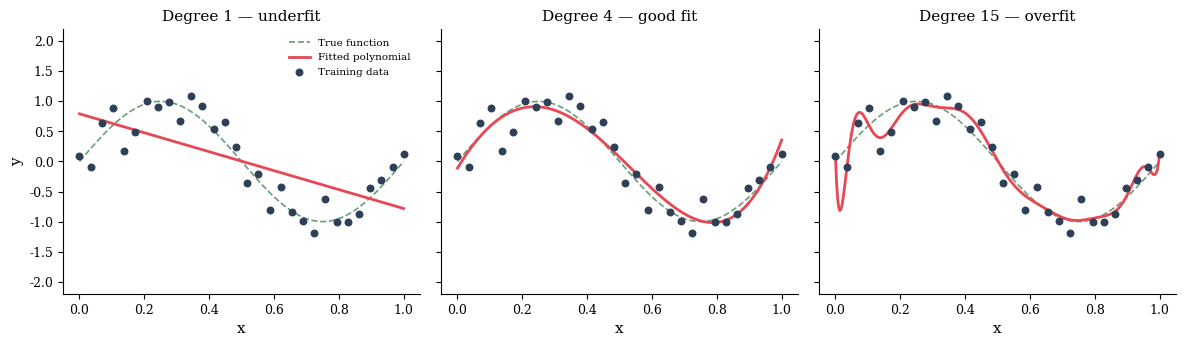

This chart was generated by the following Python code: (Note: this script raises an exception after producing the figure.)
"""
Lecture 1 figures — Regularization Foundations
Generates: fig01_polynomial_fits.png, fig02_train_val_error.png,
           fig03_ridge_shrinkage.png, fig04_l2_geometry.png,
           fig05_l1_geometry.png, fig06_lasso_path_cv.png
Run from the lecture directory: python figures/figures.py
"""

import numpy as np
import matplotlib.pyplot as plt
import matplotlib as mpl

# ── Global style ──────────────────────────────────────────────────────────────
mpl.rcParams.update({
    'figure.dpi': 180,
    'font.family': 'serif',
    'font.size': 11,
    'axes.spines.top': False,
    'axes.spines.right': False,
    'axes.grid': False,
    'axes.labelsize': 11,
    'xtick.labelsize': 9,
    'ytick.labelsize': 9,
    'figure.facecolor': 'white',
})

PALETTE = ['#2E4057', '#E84855', '#F4A261', '#5B8DB8', '#6B9E78']

np.random.seed(42)  # always fix seed


# ── Shared helpers ──────────────────────────────────────────────────────────────

def ridge_fit(X, y, lam):
    """Closed-form ridge solution: (X'X + lam*I)^-1 X'y."""
    p = X.shape[1]
    return np.linalg.solve(X.T @ X + lam * np.eye(p), X.T @ y)


def soft_threshold(rho, lam):
    if rho > lam:
        return rho - lam
    elif rho < -lam:
        return rho + lam
    return 0.0


def lasso_fit(X, y, lam, n_iter=500, tol=1e-9):
    """Coordinate-descent lasso for: minimize 0.5*||y - Xb||^2 + lam*||b||_1."""
    n, p = X.shape
    beta = np.zeros(p)
    col_sq = (X ** 2).sum(axis=0)
    for _ in range(n_iter):
        beta_old = beta.copy()
        for j in range(p):
            if col_sq[j] == 0:
                beta[j] = 0.0
                continue
            residual = y - X @ beta + X[:, j] * beta[j]
            rho = X[:, j] @ residual
            beta[j] = soft_threshold(rho, lam) / col_sq[j]
        if np.max(np.abs(beta - beta_old)) < tol:
            break
    return beta


# ── Figure functions ───────────────────────────────────────────────────────────

def fig01_polynomial_fits():
    """Slide 3: underfit / good fit / overfit on the same noisy dataset."""
    rng = np.random.default_rng(42)
    x = np.linspace(0, 1, 30)
    y_true = np.sin(2 * np.pi * x)
    y = y_true + rng.normal(0, 0.3, size=x.shape)
    x_grid = np.linspace(0, 1, 300)

    degrees = [1, 4, 15]
    titles = ['Degree 1 — underfit', 'Degree 4 — good fit', 'Degree 15 — overfit']

    fig, axes = plt.subplots(1, 3, figsize=(12, 3.6), sharey=True)
    for ax, deg, title in zip(axes, degrees, titles):
        with np.errstate(all='ignore'):
            coefs = np.polyfit(x, y, deg)
        y_grid = np.polyval(coefs, x_grid)
        ax.plot(x_grid, np.sin(2 * np.pi * x_grid), color=PALETTE[4],
                 linestyle='--', linewidth=1.2, label='True function')
        ax.plot(x_grid, y_grid, color=PALETTE[1], linewidth=2, label='Fitted polynomial')
        ax.scatter(x, y, color=PALETTE[0], s=22, zorder=3, label='Training data')
        ax.set_title(title, fontsize=11)
        ax.set_xlabel('x')
        ax.set_ylim(-2.2, 2.2)
    axes[0].set_ylabel('y')
    axes[0].legend(loc='upper right', fontsize=7.5, frameon=False)
    fig.tight_layout()
    fig.savefig('figures/fig01_polynomial_fits.png', bbox_inches='tight')
    plt.close(fig)


def fig02_train_val_error():
    """Slide 5: train vs validation error against model complexity."""
    rng = np.random.default_rng(7)
    x = rng.uniform(0, 1, 40)
    x.sort()
    y_true = np.sin(2 * np.pi * x)
    y = y_true + rng.normal(0, 0.3, size=x.shape)

    idx = rng.permutation(len(x))
    train_idx, val_idx = idx[:24], idx[24:]
    x_train, y_train = x[train_idx], y[train_idx]
    x_val, y_val = x[val_idx], y[val_idx]

    degrees = np.arange(1, 16)
    train_errors, val_errors = [], []
    for deg in degrees:
        with np.errstate(all='ignore'):
            coefs = np.polyfit(x_train, y_train, deg)
        train_pred = np.polyval(coefs, x_train)
        val_pred = np.polyval(coefs, x_val)
        train_errors.append(np.mean((y_train - train_pred) ** 2))
        val_errors.append(np.mean((y_val - val_pred) ** 2))
    val_errors = np.clip(val_errors, 0, 5)  # keep runaway high-degree error readable

    best_degree = degrees[int(np.argmin(val_errors))]

    fig, ax = plt.subplots(figsize=(6.5, 4))
    ax.plot(degrees, train_errors, color=PALETTE[0], marker='o', markersize=4,
            linewidth=1.8, label='Training error')
    ax.plot(degrees, val_errors, color=PALETTE[1], marker='o', markersize=4,
            linewidth=1.8, label='Validation error')
    ax.axvspan(best_degree + 0.5, degrees[-1] + 0.5, color=PALETTE[1], alpha=0.08)
    ax.text(degrees[-1] - 0.2, ax.get_ylim()[1] * 0.9 if ax.get_ylim()[1] > 0 else 1,
            'overfitting zone', color=PALETTE[1], fontsize=8.5, ha='right', va='top')
    ax.axvline(best_degree, color=PALETTE[4], linestyle='--', linewidth=1)
    ax.set_xlabel('Model complexity (polynomial degree)')
    ax.set_ylabel('Mean squared error')
    ax.set_yscale('log')
    ax.legend(fontsize=9, frameon=False)
    fig.tight_layout()
    fig.savefig('figures/fig02_train_val_error.png', bbox_inches='tight')
    plt.close(fig)


def fig03_ridge_shrinkage():
    """Slide 8: ridge coefficient trajectories vs. lambda."""
    rng = np.random.default_rng(3)
    n, p = 60, 6
    X = rng.normal(size=(n, p))
    X = (X - X.mean(axis=0)) / X.std(axis=0)  # standardize
    beta_true = np.array([3.0, -2.0, 1.5, 0.0, 0.0, 0.8])
    y = X @ beta_true + rng.normal(0, 1.0, size=n)

    lambdas = np.logspace(-2, 3, 100)
    coef_paths = np.array([ridge_fit(X, y, lam) for lam in lambdas])

    fig, ax = plt.subplots(figsize=(6.5, 4))
    colors = [PALETTE[i % len(PALETTE)] for i in range(p)]
    for j in range(p):
        ax.plot(lambdas, coef_paths[:, j], color=colors[j], linewidth=1.8,
                label=f'$\\beta_{{{j+1}}}$')
    ax.axhline(0, color='gray', linewidth=0.7)
    ax.set_xscale('log')
    ax.set_xlabel(r'Regularization strength $\lambda$ (log scale)')
    ax.set_ylabel('Coefficient value')
    ax.legend(fontsize=8, frameon=False, ncol=2, loc='upper right')
    fig.tight_layout()
    fig.savefig('figures/fig03_ridge_shrinkage.png', bbox_inches='tight')
    plt.close(fig)


def fig04_l2_geometry():
    """Slide 9: elliptical loss contours + circular L2 constraint region."""
    rng = np.random.default_rng(11)
    n = 40
    rho = 0.7
    cov = [[1.0, rho], [rho, 1.0]]
    X = rng.multivariate_normal([0, 0], cov, size=n)
    beta_true = np.array([3.0, 2.0])
    y = X @ beta_true + rng.normal(0, 1.0, size=n)

    beta_ols = np.linalg.lstsq(X, y, rcond=None)[0]
    beta_ridge = ridge_fit(X, y, lam=8.0)
    t = np.linalg.norm(beta_ridge)

    b1 = np.linspace(-2, 5, 250)
    b2 = np.linspace(-2, 5, 250)
    B1, B2 = np.meshgrid(b1, b2)
    Z = np.zeros_like(B1)
    for i in range(B1.shape[0]):
        diff = y[:, None] - X[:, [0]] * B1[i, :] - X[:, [1]] * B2[i, :]
        Z[i, :] = (diff ** 2).sum(axis=0)

    theta = np.linspace(0, 2 * np.pi, 200)
    circle_x, circle_y = t * np.cos(theta), t * np.sin(theta)

    lim_lo, lim_hi = -2, 5

    fig, ax = plt.subplots(figsize=(5.5, 5.5))
    ax.contour(B1, B2, Z, levels=14, colors=PALETTE[0], linewidths=0.8, alpha=0.8)
    ax.plot(circle_x, circle_y, color=PALETTE[1], linewidth=2,
            label=r'L2 constraint: $\|\beta\|_2 \leq t$')
    ax.scatter(*beta_ols, marker='x', s=70, color=PALETTE[4], linewidth=2,
               label='OLS estimate (unconstrained)', zorder=5)
    ax.scatter(*beta_ridge, s=70, color=PALETTE[1], zorder=6,
               label='Ridge solution (tangency point)')
    ax.axhline(0, color='gray', linewidth=0.5)
    ax.axvline(0, color='gray', linewidth=0.5)
    ax.set_xlabel(r'$\beta_1$')
    ax.set_ylabel(r'$\beta_2$')
    ax.set_aspect('equal')
    ax.set_xlim(lim_lo, lim_hi)
    ax.set_ylim(lim_lo, lim_hi)
    ax.legend(fontsize=8, frameon=False, loc='lower left')
    fig.tight_layout()
    fig.savefig('figures/fig04_l2_geometry.png', bbox_inches='tight')
    plt.close(fig)


def fig05_l1_geometry():
    """Slide 11: elliptical loss contours + diamond L1 constraint region."""
    rng = np.random.default_rng(11)
    n = 40
    rho = 0.7
    cov = [[1.0, rho], [rho, 1.0]]
    X = rng.multivariate_normal([0, 0], cov, size=n)
    beta_true = np.array([3.0, 2.0])
    y = X @ beta_true + rng.normal(0, 1.0, size=n)

    beta_ols = np.linalg.lstsq(X, y, rcond=None)[0]
    beta_lasso = lasso_fit(X, y, lam=100.0)
    t = np.abs(beta_lasso).sum()

    b1 = np.linspace(-2, 5, 250)
    b2 = np.linspace(-2, 5, 250)
    B1, B2 = np.meshgrid(b1, b2)
    Z = np.zeros_like(B1)
    for i in range(B1.shape[0]):
        diff = y[:, None] - X[:, [0]] * B1[i, :] - X[:, [1]] * B2[i, :]
        Z[i, :] = (diff ** 2).sum(axis=0)

    diamond_x = [t, 0, -t, 0, t]
    diamond_y = [0, t, 0, -t, 0]

    lim_lo, lim_hi = -2, 5

    fig, ax = plt.subplots(figsize=(5.5, 5.5))
    ax.contour(B1, B2, Z, levels=14, colors=PALETTE[0], linewidths=0.8, alpha=0.8)
    ax.plot(diamond_x, diamond_y, color=PALETTE[1], linewidth=2,
            label=r'L1 constraint: $\|\beta\|_1 \leq t$')
    ax.scatter(*beta_ols, marker='x', s=70, color=PALETTE[4], linewidth=2,
               label='OLS estimate (unconstrained)', zorder=5)
    ax.scatter(*beta_lasso, s=70, color=PALETTE[1], zorder=6,
               label='Lasso solution (corner tangency)')
    ax.axhline(0, color='gray', linewidth=0.5)
    ax.axvline(0, color='gray', linewidth=0.5)
    ax.set_xlabel(r'$\beta_1$')
    ax.set_ylabel(r'$\beta_2$')
    ax.set_aspect('equal')
    ax.set_xlim(lim_lo, lim_hi)
    ax.set_ylim(lim_lo, lim_hi)
    ax.legend(fontsize=8, frameon=False, loc='lower left')
    fig.tight_layout()
    fig.savefig('figures/fig05_l1_geometry.png', bbox_inches='tight')
    plt.close(fig)


def fig06_lasso_path_cv():
    """Slide 13: lasso regularization path + validation-error curve for choosing lambda."""
    rng = np.random.default_rng(5)
    n, p = 80, 5
    X = rng.normal(size=(n, p))
    X = (X - X.mean(axis=0)) / X.std(axis=0)
    beta_true = np.array([4.0, -3.0, 0.0, 0.0, 2.0])
    y = X @ beta_true + rng.normal(0, 1.5, size=n)

    idx = rng.permutation(n)
    train_idx, val_idx = idx[:50], idx[50:]
    X_train, y_train = X[train_idx], y[train_idx]
    X_val, y_val = X[val_idx], y[val_idx]

    lambdas = np.logspace(-2, 1.6, 60)
    coef_paths = np.zeros((len(lambdas), p))
    val_errors = np.zeros(len(lambdas))
    for i, lam in enumerate(lambdas):
        beta = lasso_fit(X_train, y_train, lam)
        coef_paths[i] = beta
        val_errors[i] = np.mean((y_val - X_val @ beta) ** 2)

    best_i = int(np.argmin(val_errors))
    best_lambda = lambdas[best_i]

    fig, axes = plt.subplots(1, 2, figsize=(11, 4.2))

    ax = axes[0]
    colors = [PALETTE[i % len(PALETTE)] for i in range(p)]
    for j in range(p):
        ax.plot(lambdas, coef_paths[:, j], color=colors[j], linewidth=1.8,
                label=f'$\\beta_{{{j+1}}}$')
    ax.axvline(best_lambda, color='gray', linestyle='--', linewidth=1)
    ax.axhline(0, color='gray', linewidth=0.6)
    ax.set_xscale('log')
    ax.set_xlabel(r'$\lambda$ (log scale)')
    ax.set_ylabel('Coefficient value')
    ax.set_title('Regularization path')
    ax.legend(fontsize=7.5, frameon=False, ncol=2, loc='upper right')

    ax2 = axes[1]
    ax2.plot(lambdas, val_errors, color=PALETTE[1], linewidth=1.8)
    ax2.scatter([best_lambda], [val_errors[best_i]], color=PALETTE[1], s=60, zorder=5,
                label=f'chosen by CV')
    ax2.axvline(best_lambda, color='gray', linestyle='--', linewidth=1)
    ax2.set_xscale('log')
    ax2.set_xlabel(r'$\lambda$ (log scale)')
    ax2.set_ylabel('Validation error (MSE)')
    ax2.set_title('Cross-validation curve')
    ax2.legend(fontsize=8.5, frameon=False)

    fig.tight_layout()
    fig.savefig('figures/fig06_lasso_path_cv.png', bbox_inches='tight')
    plt.close(fig)


# ── Run all ───────────────────────────────────────────────────────────────────
if __name__ == '__main__':
    fig01_polynomial_fits()
    fig02_train_val_error()
    fig03_ridge_shrinkage()
    fig04_l2_geometry()
    fig05_l1_geometry()
    fig06_lasso_path_cv()
    print("Done.")
